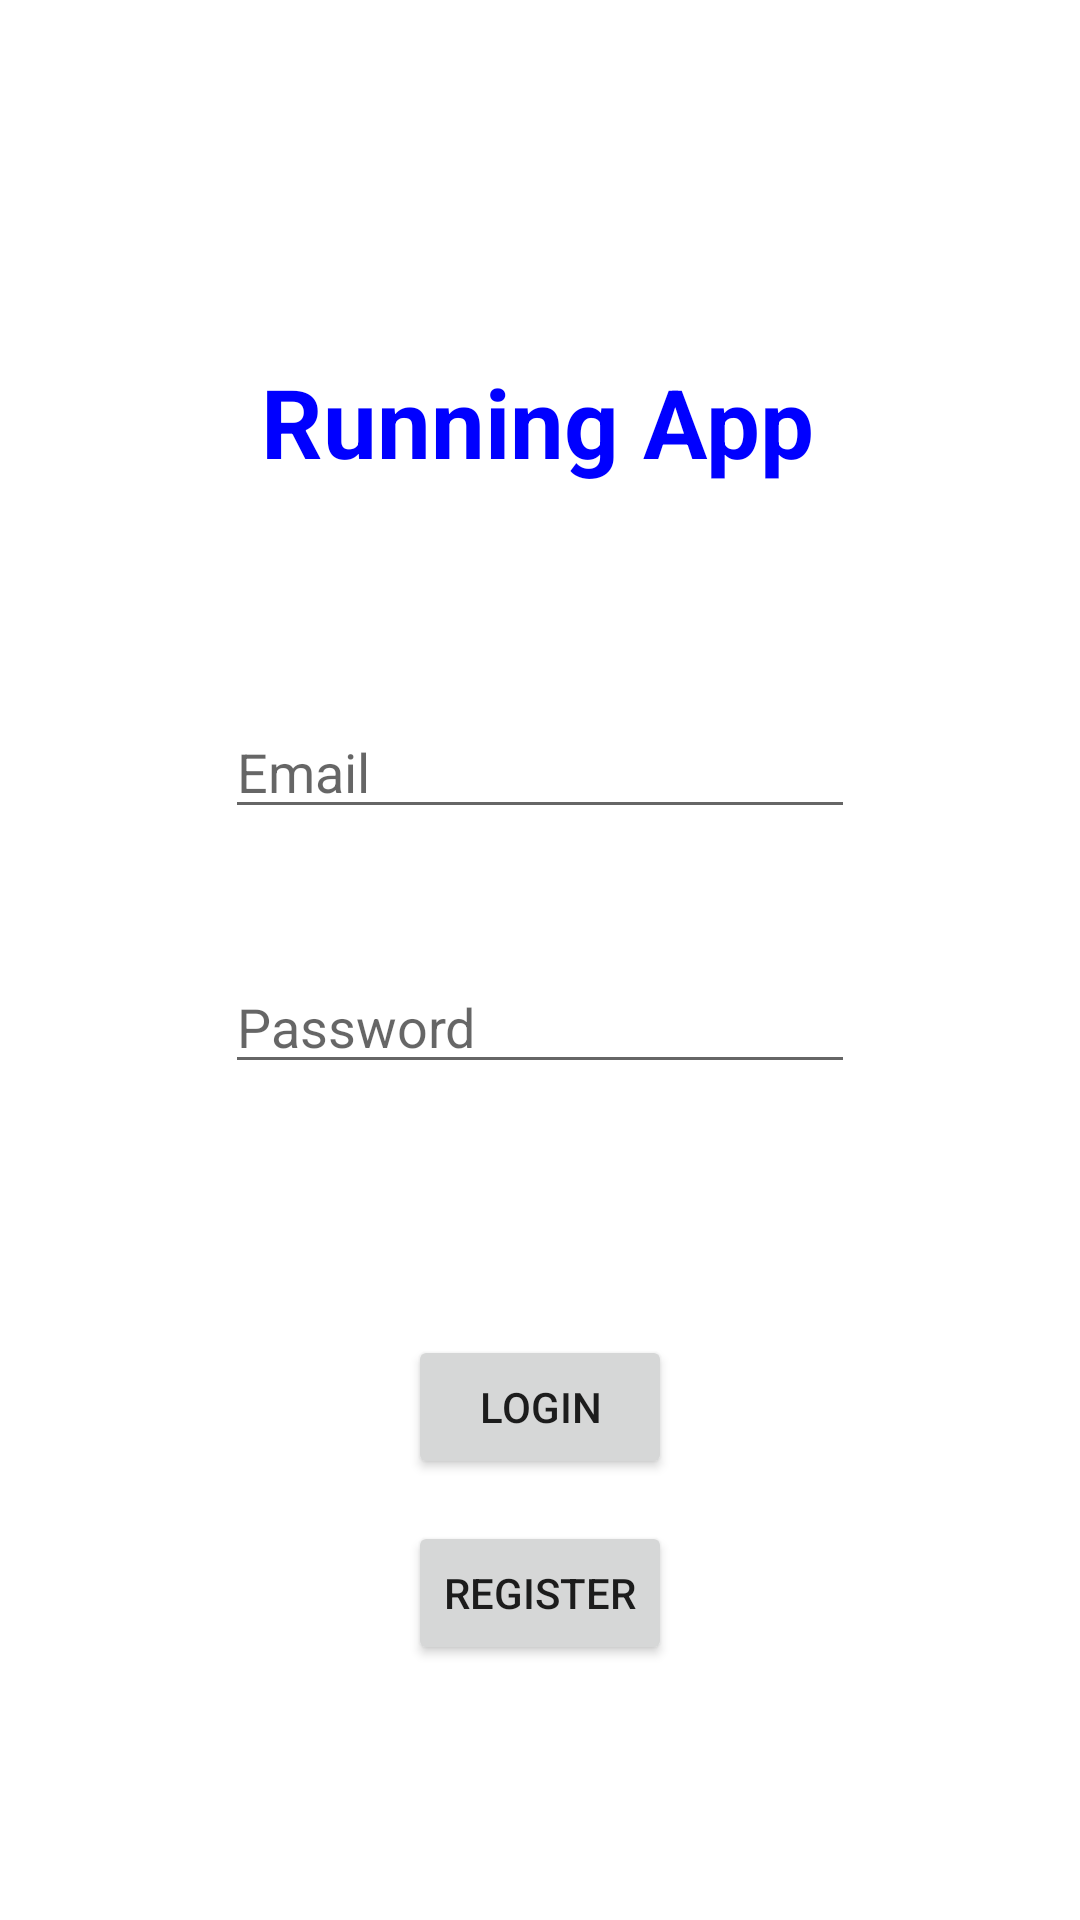

Write the Android layout XML for this screen, with the resource values it uses.
<!-- AndroidManifest.xml: application theme Theme.RunningFire -->
<!-- res/layout/activity_login.xml -->
<?xml version="1.0" encoding="utf-8"?>
<androidx.constraintlayout.widget.ConstraintLayout xmlns:android="http://schemas.android.com/apk/res/android"
    xmlns:app="http://schemas.android.com/apk/res-auto"
    xmlns:tools="http://schemas.android.com/tools"
    android:layout_width="match_parent"
    android:layout_height="match_parent">

    <Button
        android:id="@+id/loginbtn"
        android:layout_width="wrap_content"
        android:layout_height="wrap_content"
        android:layout_marginTop="445dp"
        android:text="Login"
        app:layout_constraintEnd_toEndOf="parent"
        app:layout_constraintStart_toStartOf="parent"
        app:layout_constraintTop_toTopOf="parent" />

    <Button
        android:id="@+id/registerbtn"
        android:layout_width="wrap_content"
        android:layout_height="wrap_content"
        android:layout_marginTop="507dp"
        android:text="Register"
        app:layout_constraintEnd_toEndOf="parent"
        app:layout_constraintStart_toStartOf="parent"
        app:layout_constraintTop_toTopOf="parent" />

    <EditText
        android:id="@+id/username"
        android:layout_width="wrap_content"
        android:layout_height="wrap_content"
        android:layout_marginTop="235dp"
        android:ems="10"
        android:hint="Email"
        android:inputType="textEmailAddress"
        app:layout_constraintEnd_toEndOf="parent"
        app:layout_constraintStart_toStartOf="parent"
        app:layout_constraintTop_toTopOf="parent" />

    <EditText
        android:id="@+id/password"
        android:layout_width="wrap_content"
        android:layout_height="wrap_content"
        android:layout_marginTop="320dp"
        android:ems="10"
        android:hint="Password"
        android:inputType="textPassword"
        app:layout_constraintEnd_toEndOf="parent"
        app:layout_constraintStart_toStartOf="parent"
        app:layout_constraintTop_toTopOf="parent" />

    <TextView
        android:id="@+id/textView"
        android:layout_width="wrap_content"
        android:layout_height="wrap_content"
        android:text="Running App"
        android:textSize="32sp"
        android:textStyle="bold"
        android:textColor="#0000FF"
        app:layout_constraintBottom_toTopOf="@+id/username"
        app:layout_constraintEnd_toEndOf="parent"
        app:layout_constraintHorizontal_bias="0.497"
        app:layout_constraintStart_toStartOf="parent"
        app:layout_constraintTop_toTopOf="parent"
        app:layout_constraintVertical_bias="0.619" />

</androidx.constraintlayout.widget.ConstraintLayout>
<!-- resources referenced by this layout -->
<resources>
  <style name="Theme.RunningFire" parent="Theme.MaterialComponents.DayNight.DarkActionBar">
          
          <item name="colorPrimary">@color/purple_500</item>
          <item name="colorPrimaryVariant">@color/purple_700</item>
          <item name="colorOnPrimary">@color/white</item>
          
          <item name="colorSecondary">@color/teal_200</item>
          <item name="colorSecondaryVariant">@color/teal_700</item>
          <item name="colorOnSecondary">@color/black</item>
          
          <item name="android:statusBarColor">?attr/colorPrimaryVariant</item>
          
      </style>
  <!-- not gathered from this repository: default colours our renderer supplied (Android Studio template values) -->
  <color name="purple_500">#FF6200EE</color>
  <color name="purple_700">#FF3700B3</color>
  <color name="teal_200">#FF03DAC5</color>
  <color name="teal_700">#FF018786</color>
  <color name="black">#FF000000</color>
  <color name="white">#FFFFFFFF</color>
</resources>
